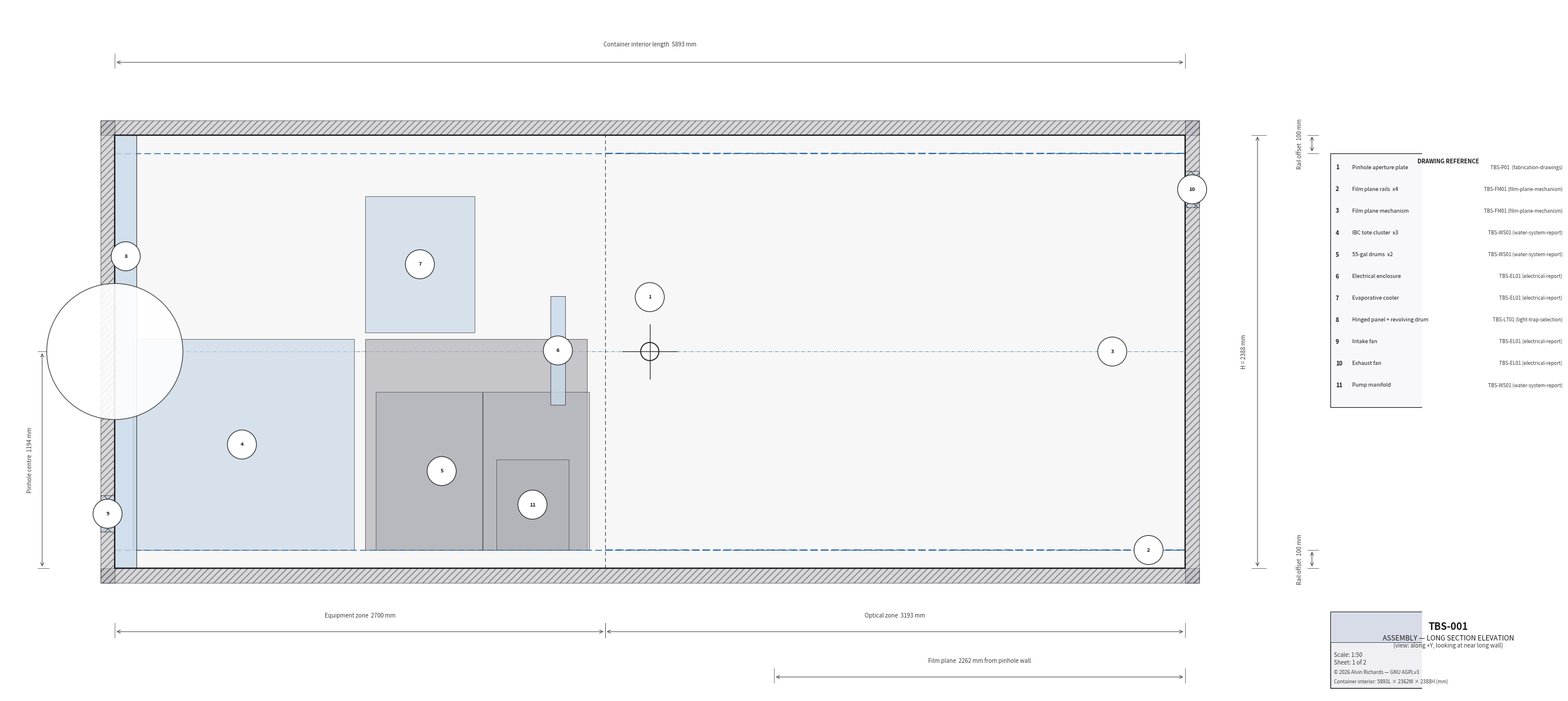
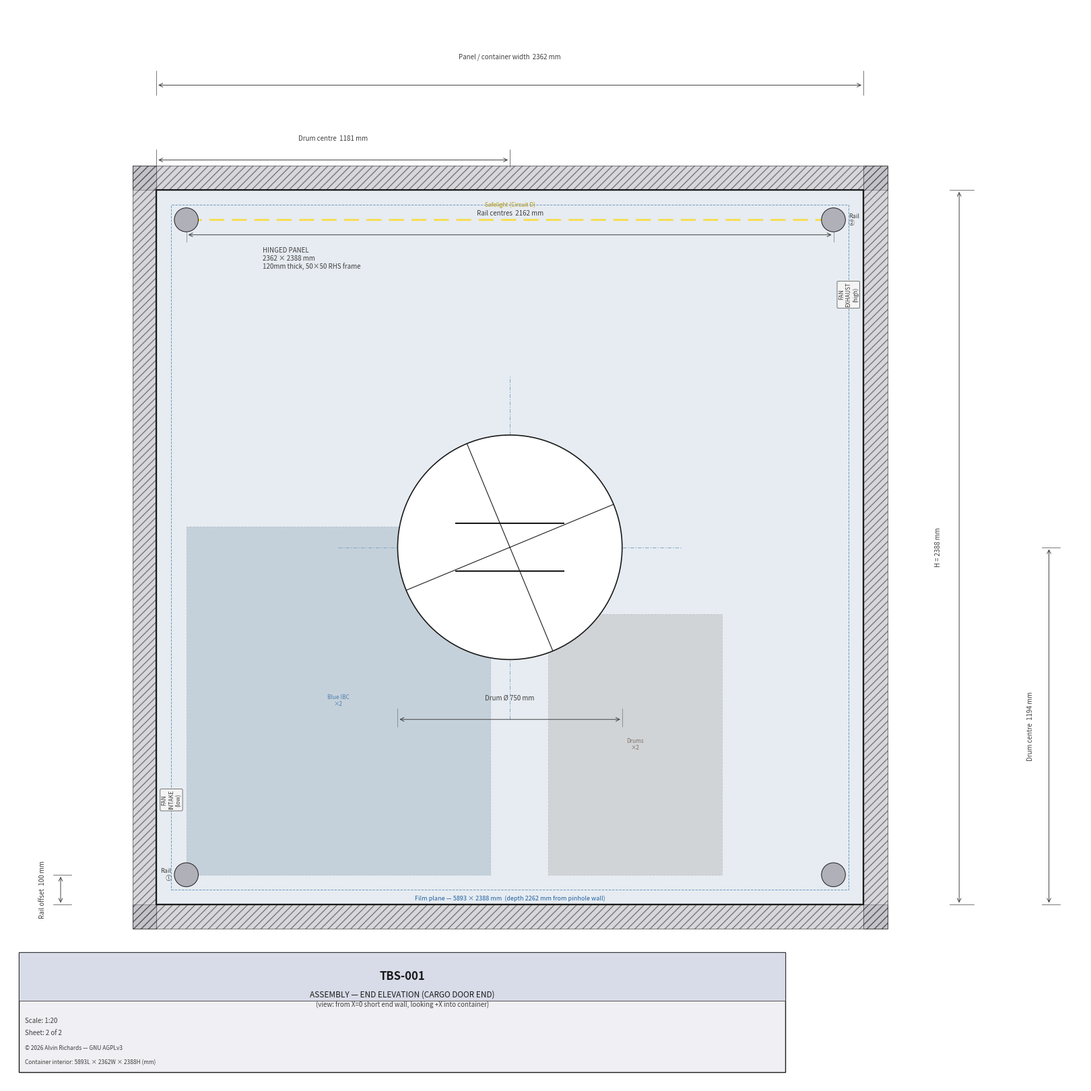

Generate these figures, in order, with matplotlib:
#!/usr/bin/env python3
"""
generate_assembly_fabrication.py

Generates two-sheet assembly fabrication drawing for TBS-001.

  Sheet 1 — Long-section elevation  (1:50)
    View along short axis (+Y), horizontal = long axis 0–5893 mm,
    vertical = height 0–2388 mm.  Engineering drawing style: section fills,
    dimension lines, ①–⑪ callout bubbles, drawing reference table.

  Sheet 2 — End elevation, cargo door end  (1:20)
    View from the short end wall (X=0), looking into the container:
    horizontal = container width  0–2362 mm,
    vertical   = container height 0–2388 mm.
    Nearly square; drum Ø750 mm appears as a true circle.

ASPECT RATIO RULE
  figsize is ALWAYS derived from data limits — never the reverse.
    fig_h = fig_w * (y_hi - y_lo) / (x_hi - x_lo)
  ax.set_aspect("equal") is ALWAYS set.
"""

import math
import matplotlib
matplotlib.use("Agg")
import matplotlib.pyplot as plt
import matplotlib.patches as mpatches
from matplotlib.patches import FancyBboxPatch

# ── Container geometry ────────────────────────────────────────────────────────
CL   = 5893   # container interior length (long axis, mm)
CH   = 2388   # container interior height (mm)
CW   = 2362   # container interior width  (optical depth / short axis, mm)
D_FAR = 2262  # film-plane depth from pinhole wall (mm)
EQ_X  = 2700  # equipment zone boundary (mm, long axis)
PH_X  = 2946  # pinhole long-axis centre (mm)
PH_H  = 1194  # pinhole height (mm)
RAIL_OFF = 100  # film-plane rail offset from floor/ceiling (mm)
DRUM_D = 750   # revolving drum diameter (mm)
DRUM_R = DRUM_D // 2

# ── Drawing palette ───────────────────────────────────────────────────────────
BG       = "#FFFFFF"
C_OUT    = "#1A1A1A"
C_DIM    = "#404040"
C_CL     = "#2060A0"     # centre lines (blue dashed)
C_ALUM   = "#C8D8E8"
C_STEEL  = "#B0B0B8"
C_GASKT  = "#5A3020"
C_HATCH  = "#909090"     # hatch lines
C_FILL_INT = "#F4F4F4"   # interior fill (light)

# ── Shared helpers ────────────────────────────────────────────────────────────
FS_SM = 7.0
FS_MD = 8.5
FS_LG = 10.0


def draw_dim_h(ax, x1, x2, y, label, ext=60, gap=20, fs=FS_SM, color=C_DIM):
    """Horizontal dimension: arrow from x1 to x2 at height y."""
    # Extension lines
    ax.plot([x1, x1], [y - ext * 0.4, y + ext * 0.6], color=color, lw=0.5)
    ax.plot([x2, x2], [y - ext * 0.4, y + ext * 0.6], color=color, lw=0.5)
    # Arrow
    ax.annotate("", xy=(x2, y), xytext=(x1, y),
                arrowprops=dict(arrowstyle="<->", color=color, lw=0.7))
    # Label
    ax.text((x1 + x2) / 2, y + ext * 0.65 + gap, label,
            ha="center", va="bottom", fontsize=fs, color=color)


def draw_dim_v(ax, x, y1, y2, label, ext=60, gap=20, fs=FS_SM, color=C_DIM):
    """Vertical dimension: arrow from y1 to y2 at position x."""
    ax.plot([x - ext * 0.4, x + ext * 0.6], [y1, y1], color=color, lw=0.5)
    ax.plot([x - ext * 0.4, x + ext * 0.6], [y2, y2], color=color, lw=0.5)
    ax.annotate("", xy=(x, y2), xytext=(x, y1),
                arrowprops=dict(arrowstyle="<->", color=color, lw=0.7))
    ax.text(x - ext * 0.5 - gap, (y1 + y2) / 2, label,
            ha="right", va="center", fontsize=fs, color=color, rotation=90)


def draw_cl_h(ax, x1, x2, y, color=C_CL):
    """Horizontal centre line."""
    ax.plot([x1, x2], [y, y], color=color, lw=0.5,
            ls=(0, (8, 3, 2, 3)), dashes=(8, 3, 2, 3))


def draw_cl_v(ax, x, y1, y2, color=C_CL):
    """Vertical centre line."""
    ax.plot([x, x], [y1, y2], color=color, lw=0.5,
            ls=(0, (8, 3, 2, 3)), dashes=(8, 3, 2, 3))


def hatch_rect(ax, x, y, w, h, color=C_STEEL, hatch="///", alpha=0.5):
    """Hatched rectangle for structural cross-section."""
    p = mpatches.Rectangle((x, y), w, h,
                             facecolor=color, edgecolor=C_OUT,
                             hatch=hatch, linewidth=0.8, alpha=alpha, zorder=3)
    ax.add_patch(p)


def callout(ax, cx, cy, number, r=60, fs=FS_SM - 0.5):
    """Circled callout number (engineering drawing style)."""
    circ = plt.Circle((cx, cy), r, facecolor="white", edgecolor=C_OUT,
                       linewidth=0.8, zorder=8)
    ax.add_patch(circ)
    ax.text(cx, cy, str(number), ha="center", va="center",
            fontsize=fs, color=C_OUT, fontweight="bold", zorder=9)


def title_block(ax, x, y, w, h, title_line1, title_line2, scale, sheet_no):
    """Standard title block."""
    ax.add_patch(mpatches.Rectangle((x, y), w, h,
                 facecolor="#F0F0F4", edgecolor=C_OUT, linewidth=1.0, zorder=6))
    # Header bar
    ax.add_patch(mpatches.Rectangle((x, y + h * 0.60), w, h * 0.40,
                 facecolor="#D8DCE8", edgecolor=C_OUT, linewidth=0.5, zorder=6))
    ax.text(x + w / 2, y + h * 0.80, "TBS-001",
            ha="center", va="center", fontsize=FS_LG + 2,
            color=C_OUT, fontweight="bold", zorder=7)
    ax.text(x + w / 2, y + h * 0.65, title_line1,
            ha="center", va="center", fontsize=FS_MD, color=C_OUT, zorder=7)
    ax.text(x + w / 2, y + h * 0.56, title_line2,
            ha="center", va="center", fontsize=FS_SM, color=C_DIM, zorder=7)
    ax.text(x + 20, y + h * 0.43, f"Scale: {scale}",
            ha="left", va="center", fontsize=FS_SM, color=C_DIM, zorder=7)
    ax.text(x + 20, y + h * 0.33, f"Sheet: {sheet_no}",
            ha="left", va="center", fontsize=FS_SM, color=C_DIM, zorder=7)
    ax.text(x + 20, y + h * 0.20,
            "© 2026 Alvin Richards — GNU AGPLv3",
            ha="left", va="center", fontsize=FS_SM - 1, color=C_DIM,
            style="italic", zorder=7)
    ax.text(x + 20, y + h * 0.08,
            f"Container interior: {CL}L × {CW}W × {CH}H (mm)",
            ha="left", va="center", fontsize=FS_SM - 1, color=C_DIM, zorder=7)


# ═══════════════════════════════════════════════════════════════════════════════
# SHEET 1 — LONG-SECTION ELEVATION  (1:50)
# ═══════════════════════════════════════════════════════════════════════════════

def sheet1():
    # ── Data extent ──────────────────────────────────────────────────────────
    X_LO, X_HI = -600, 7200    # 7800 mm wide (5893 + margins + title block)
    Y_LO, Y_HI = -700, 3100    # 3800 mm tall (2388 + dim lines + title block)

    FIG_W = 26.0
    FIG_H = FIG_W * (Y_HI - Y_LO) / (X_HI - X_LO)   # = 26 * 3800/7800 = 12.67 in
    DPI = 150

    fig, ax = plt.subplots(figsize=(FIG_W, FIG_H), dpi=DPI)
    fig.patch.set_facecolor(BG)
    ax.set_facecolor(BG)
    ax.set_xlim(X_LO, X_HI)
    ax.set_ylim(Y_LO, Y_HI)
    ax.set_aspect("equal")   # MANDATORY
    ax.axis("off")

    # ── Container interior fill ───────────────────────────────────────────────
    ax.add_patch(mpatches.Rectangle((0, 0), CL, CH,
                 facecolor=C_FILL_INT, edgecolor="none", alpha=0.7, zorder=0))

    # Container walls (cross-section, hatched)
    WALL_T = 80   # symbolic wall thickness for drawing
    hatch_rect(ax, -WALL_T, -WALL_T, CL + 2 * WALL_T, WALL_T, C_STEEL, "///")   # floor
    hatch_rect(ax, -WALL_T, CH,      CL + 2 * WALL_T, WALL_T, C_STEEL, "///")   # ceiling
    hatch_rect(ax, -WALL_T, -WALL_T, WALL_T, CH + 2 * WALL_T, C_STEEL, "///")   # left wall
    hatch_rect(ax, CL,      -WALL_T, WALL_T, CH + 2 * WALL_T, C_STEEL, "///")   # right wall

    # ── Container outline ─────────────────────────────────────────────────────
    ax.add_patch(mpatches.Rectangle((0, 0), CL, CH,
                 facecolor="none", edgecolor=C_OUT, linewidth=1.6, zorder=5))

    # ── Equipment zone boundary (dashed) ─────────────────────────────────────
    ax.plot([EQ_X, EQ_X], [0, CH], color=C_DIM, lw=0.8, ls="--",
            dashes=(6, 4), zorder=4)

    # ── Film plane (far long wall, depth = D_FAR) ─────────────────────────────
    # In this elevation the film plane is an interior feature — not directly
    # visible but indicated with a centre-line symbol and dashed line.
    # Represent as a dashed full-width line at floor level (since it's on the
    # opposite long wall) with callout.
    ax.plot([0, CL], [RAIL_OFF, RAIL_OFF],
            color="#2060A0", lw=1.0, ls="--", dashes=(8, 4), zorder=4)
    ax.plot([0, CL], [CH - RAIL_OFF, CH - RAIL_OFF],
            color="#2060A0", lw=1.0, ls="--", dashes=(8, 4), zorder=4)

    # ── Pinhole symbol ────────────────────────────────────────────────────────
    ph_sym_r = 50
    ph_circ = plt.Circle((PH_X, PH_H), ph_sym_r,
                          facecolor="white", edgecolor=C_OUT,
                          linewidth=1.2, zorder=7)
    ax.add_patch(ph_circ)
    ax.plot([PH_X - 150, PH_X + 150], [PH_H, PH_H],
            color=C_OUT, lw=0.8, zorder=8)
    ax.plot([PH_X, PH_X], [PH_H - 150, PH_H + 150],
            color=C_OUT, lw=0.8, zorder=8)

    # ── Optical axis centre line ──────────────────────────────────────────────
    draw_cl_h(ax, 0, CL, PH_H)

    # ── Hinged panel + drum (cargo door end, X=0) ─────────────────────────────
    # Panel: full height at X=0
    ax.add_patch(mpatches.Rectangle((0, 0), 120, CH,
                 facecolor=C_ALUM, edgecolor=C_OUT, linewidth=0.8,
                 alpha=0.8, zorder=4))
    # Drum circle (Ø750 centred at X=0, H=PH_H)
    drum_c = plt.Circle((0, PH_H), DRUM_R,
                         facecolor="white", edgecolor=C_OUT,
                         linewidth=0.8, alpha=0.9, zorder=5)
    ax.add_patch(drum_c)
    draw_cl_v(ax, 0, PH_H - DRUM_R - 100, PH_H + DRUM_R + 100)

    # ── Fans ──────────────────────────────────────────────────────────────────
    FAN_W_FAB = 200
    # Intake (left end, low)
    hatch_rect(ax, -WALL_T, 200, WALL_T, FAN_W_FAB, C_ALUM, "xx", alpha=0.6)
    # Exhaust (right end, high)
    hatch_rect(ax, CL, CH - FAN_W_FAB - 200, WALL_T, FAN_W_FAB, C_ALUM, "xx", alpha=0.6)

    # ── Equipment blocks (simplified cross-section fills) ─────────────────────
    # Equipment appears at their long-axis positions, heights per spec.
    IBC_H_EQ = 1163
    DRUM_H_EQ = 870
    DRUM_W_EQ = 585

    # Blue IBCs (×2 stacked in depth — single block in this elevation)
    ax.add_patch(mpatches.Rectangle((100, RAIL_OFF), 1219, IBC_H_EQ,
                 facecolor=C_ALUM, edgecolor=C_OUT, linewidth=0.6,
                 alpha=0.7, zorder=3))

    # Brown IBC
    ax.add_patch(mpatches.Rectangle((1380, RAIL_OFF), 1219, IBC_H_EQ,
                 facecolor=C_STEEL, edgecolor=C_OUT, linewidth=0.6,
                 alpha=0.7, zorder=3))

    # Drums ×2
    ax.add_patch(mpatches.Rectangle((1438, RAIL_OFF), DRUM_W_EQ, DRUM_H_EQ,
                 facecolor=C_STEEL, edgecolor=C_OUT, linewidth=0.6,
                 alpha=0.6, zorder=3))
    ax.add_patch(mpatches.Rectangle((2028, RAIL_OFF), DRUM_W_EQ, DRUM_H_EQ,
                 facecolor=C_STEEL, edgecolor=C_OUT, linewidth=0.6,
                 alpha=0.6, zorder=3))

    # Evap cooler
    ax.add_patch(mpatches.Rectangle((1380, 1300), 600, 750,
                 facecolor=C_ALUM, edgecolor=C_OUT, linewidth=0.6,
                 alpha=0.7, zorder=3))

    # Pump manifold
    ax.add_patch(mpatches.Rectangle((2100, RAIL_OFF), 400, 500,
                 facecolor=C_STEEL, edgecolor=C_OUT, linewidth=0.6,
                 alpha=0.6, zorder=3))

    # Electrical panel (wall-mounted)
    ax.add_patch(mpatches.Rectangle((2400, 900), 80, 600,
                 facecolor=C_ALUM, edgecolor=C_OUT, linewidth=0.6,
                 alpha=0.8, zorder=4))

    # ── Film-plane rails (dashed lines at rail height) ────────────────────────
    ax.plot([EQ_X, CL], [RAIL_OFF, RAIL_OFF],
            color=C_CL, lw=1.2, ls="--", dashes=(8, 3), zorder=5)
    ax.plot([EQ_X, CL], [CH - RAIL_OFF, CH - RAIL_OFF],
            color=C_CL, lw=1.2, ls="--", dashes=(8, 3), zorder=5)

    # ── Callout bubbles ───────────────────────────────────────────────────────
    CALL_R = 80
    callouts = [
        (PH_X,      PH_H + 300, "1"),    # Pinhole aperture plate
        (CL - 200,  RAIL_OFF,   "2"),    # Film plane rails (lower)
        (CL - 400,  1194,       "3"),    # Film plane mechanism (centre)
        (700,       IBC_H_EQ / 2 + RAIL_OFF, "4"),  # IBC cluster
        (1800,      DRUM_H_EQ / 2 + RAIL_OFF, "5"),  # Drums
        (2440,      900 + 300,  "6"),    # Electrical enclosure
        (1680,      1300 + 375, "7"),    # Evap cooler
        (60,        PH_H + DRUM_R + 150, "8"),  # Hinged panel + drum
        (-WALL_T / 2, 300,      "9"),    # Fan intake
        (CL + WALL_T / 2, CH - 300, "10"),  # Fan exhaust
        (2300,      RAIL_OFF + 250, "11"),  # Pump manifold
    ]
    for (cx, cy, num) in callouts:
        callout(ax, cx, cy, num, r=CALL_R)

    # ── Dimension callouts ────────────────────────────────────────────────────
    DIM_TOP  = CH + 400
    DIM_BOT  = -350
    DIM_LEFT = -400

    # Total length
    draw_dim_h(ax, 0, CL, DIM_TOP, f"Container interior length  {CL} mm",
               ext=80, gap=30, fs=FS_SM)

    # Equipment zone
    draw_dim_h(ax, 0, EQ_X, DIM_BOT, f"Equipment zone  {EQ_X} mm",
               ext=80, gap=20, fs=FS_SM)

    # Optical zone
    draw_dim_h(ax, EQ_X, CL, DIM_BOT, f"Optical zone  {CL - EQ_X} mm",
               ext=80, gap=20, fs=FS_SM)

    # Film-plane depth (from right end wall)
    # Film plane is D_FAR=2262mm from the pinhole wall (right side).
    # Pinhole wall is at X=CL nominally (the far long wall, Y=0 in floor plan).
    # In this elevation the film plane is an interior feature; show its offset.
    draw_dim_h(ax, CL - D_FAR, CL, DIM_BOT - 250,
               f"Film plane  {D_FAR} mm from pinhole wall",
               ext=80, gap=20, fs=FS_SM)

    # Container height
    draw_dim_v(ax, CL + 400, 0, CH, f"H = {CH} mm", ext=80, gap=20, fs=FS_SM)

    # Rail heights
    draw_dim_v(ax, CL + 700, 0, RAIL_OFF,
               f"Rail offset  {RAIL_OFF} mm", ext=60, gap=20, fs=FS_SM)
    draw_dim_v(ax, CL + 700, CH - RAIL_OFF, CH,
               f"Rail offset  {RAIL_OFF} mm", ext=60, gap=20, fs=FS_SM)

    # Pinhole height
    draw_dim_v(ax, DIM_LEFT, 0, PH_H,
               f"Pinhole centre  {PH_H} mm", ext=60, gap=20, fs=FS_SM)

    # ── Reference table ───────────────────────────────────────────────────────
    REF_X = CL + 800
    REF_Y = CH - 100
    REF_DY = 120
    REF_W  = 1300
    REF_H  = 11 * REF_DY + 80

    ax.add_patch(mpatches.Rectangle((REF_X, REF_Y - REF_H), REF_W, REF_H,
                 facecolor="#F8F8FA", edgecolor=C_OUT, linewidth=0.8, zorder=5))
    ax.text(REF_X + REF_W / 2, REF_Y - 30,
            "DRAWING REFERENCE", ha="center", va="top",
            fontsize=FS_SM, color=C_OUT, fontweight="bold", zorder=6)

    ref_items = [
        ("1",  "Pinhole aperture plate",      "TBS-P01  (fabrication-drawings)"),
        ("2",  "Film plane rails  x4",        "TBS-FM01 (film-plane-mechanism)"),
        ("3",  "Film plane mechanism",         "TBS-FM01 (film-plane-mechanism)"),
        ("4",  "IBC tote cluster  x3",        "TBS-WS01 (water-system-report)"),
        ("5",  "55-gal drums  x2",            "TBS-WS01 (water-system-report)"),
        ("6",  "Electrical enclosure",         "TBS-EL01 (electrical-report)"),
        ("7",  "Evaporative cooler",           "TBS-EL01 (electrical-report)"),
        ("8",  "Hinged panel + revolving drum","TBS-LT01 (light-trap-selection)"),
        ("9",  "Intake fan",                   "TBS-EL01 (electrical-report)"),
        ("10", "Exhaust fan",                  "TBS-EL01 (electrical-report)"),
        ("11", "Pump manifold",                "TBS-WS01 (water-system-report)"),
    ]

    for i, (num, desc, ref) in enumerate(ref_items):
        yy = REF_Y - 80 - i * REF_DY
        ax.text(REF_X + 30, yy, num, ha="left", va="center",
                fontsize=FS_SM, color=C_OUT, fontweight="bold", zorder=6)
        ax.text(REF_X + 120, yy, desc, ha="left", va="center",
                fontsize=FS_SM - 0.5, color=C_OUT, zorder=6)
        ax.text(REF_X + REF_W - 20, yy, ref, ha="right", va="center",
                fontsize=FS_SM - 1.0, color=C_DIM, zorder=6)

    # ── Title block ───────────────────────────────────────────────────────────
    TB_X  = CL + 800
    TB_Y  = Y_LO + 40
    TB_W  = 1300
    TB_H  = 420
    title_block(ax, TB_X, TB_Y, TB_W, TB_H,
                "ASSEMBLY — LONG SECTION ELEVATION",
                "(view: along +Y, looking at near long wall)",
                "1:50", "1 of 2")

    # ── Save ──────────────────────────────────────────────────────────────────
    fig.tight_layout(pad=0)
    plt.savefig("assembly-fab-sheet1.png",
                dpi=DPI, bbox_inches="tight",
                facecolor=BG, edgecolor="none")
    plt.close(fig)
    print("Saved: assembly-fab-sheet1.png")


# ═══════════════════════════════════════════════════════════════════════════════
# SHEET 2 — END ELEVATION, CARGO DOOR END  (1:20)
# ═══════════════════════════════════════════════════════════════════════════════

def sheet2():
    """
    View from the SHORT END WALL at X=0, looking INTO the container (+X direction).
      Horizontal = container interior WIDTH  = CW = 2362 mm
      Vertical   = container interior HEIGHT = CH = 2388 mm
      Depth (into page) = container LENGTH   = CL = 5893 mm

    The 2362:2388 ratio is ≈ 0.989:1 (nearly square).
    Data range with margins → square figure, drum Ø750 appears as true circle.
    """
    # ── Data extent ──────────────────────────────────────────────────────────
    X_LO2, X_HI2 = -500, 3100    # 3600 mm wide  (CW=2362 + margins)
    Y_LO2, Y_HI2 = -600, 3000    # 3600 mm tall  (CH=2388 + margins)
    # Ratio: 3600:3600 = 1:1  → square figure

    FIG_W2 = 16.0
    FIG_H2 = FIG_W2 * (Y_HI2 - Y_LO2) / (X_HI2 - X_LO2)   # = 16.0 exactly (square)
    DPI = 150

    fig, ax = plt.subplots(figsize=(FIG_W2, FIG_H2), dpi=DPI)
    fig.patch.set_facecolor(BG)
    ax.set_facecolor(BG)
    ax.set_xlim(X_LO2, X_HI2)
    ax.set_ylim(Y_LO2, Y_HI2)
    ax.set_aspect("equal")   # MANDATORY — ensures drum circle is round
    ax.axis("off")

    # ── Container walls (cross-section, hatched) ──────────────────────────────
    WALL_T2 = 80
    hatch_rect(ax, -WALL_T2, -WALL_T2, CW + 2 * WALL_T2, WALL_T2, C_STEEL, "///")  # floor
    hatch_rect(ax, -WALL_T2, CH,       CW + 2 * WALL_T2, WALL_T2, C_STEEL, "///")  # ceiling
    hatch_rect(ax, -WALL_T2, -WALL_T2, WALL_T2, CH + 2 * WALL_T2, C_STEEL, "///")  # left
    hatch_rect(ax, CW,       -WALL_T2, WALL_T2, CH + 2 * WALL_T2, C_STEEL, "///")  # right

    # ── Container interior fill ───────────────────────────────────────────────
    ax.add_patch(mpatches.Rectangle((0, 0), CW, CH,
                 facecolor=C_FILL_INT, edgecolor="none", alpha=0.7, zorder=0))

    # ── Container outline ─────────────────────────────────────────────────────
    ax.add_patch(mpatches.Rectangle((0, 0), CW, CH,
                 facecolor="none", edgecolor=C_OUT, linewidth=1.6, zorder=5))

    # ── Hinged panel outline (fills the end opening) ──────────────────────────
    # Panel: 2362mm wide × 2388mm tall, 120mm thick
    panel_rect = mpatches.Rectangle((0, 0), CW, CH,
                                     facecolor=C_ALUM, edgecolor=C_OUT,
                                     linewidth=1.0, alpha=0.35, zorder=3)
    ax.add_patch(panel_rect)
    ax.text(CW * 0.15, CH * 0.92, "HINGED PANEL\n2362 × 2388 mm\n120mm thick, 50×50 RHS frame",
            ha="left", va="top", fontsize=FS_SM, color=C_DIM, zorder=6)

    # ── Revolving drum (Ø750 mm, centred in panel) ───────────────────────────
    # Centre of panel: X = CW/2 = 1181, H = CH/2 = 1194
    DRUM_CX = CW // 2   # = 1181
    DRUM_CY = CH // 2   # = 1194

    # Drum circle — must appear as a true circle (equal aspect guarantees this)
    drum_circ = plt.Circle((DRUM_CX, DRUM_CY), DRUM_R,
                             facecolor="white", edgecolor=C_OUT,
                             linewidth=1.2, zorder=6)
    ax.add_patch(drum_circ)

    # Drum centre lines
    draw_cl_h(ax, DRUM_CX - DRUM_R - 200, DRUM_CX + DRUM_R + 200, DRUM_CY)
    draw_cl_v(ax, DRUM_CX, DRUM_CY - DRUM_R - 200, DRUM_CY + DRUM_R + 200)

    # Drum baffles (4 × radial fins at 22.5°, 112.5°, 202.5°, 292.5°)
    for angle_deg in [22.5, 112.5, 202.5, 292.5]:
        rad = math.radians(angle_deg)
        fx = DRUM_CX + DRUM_R * math.cos(rad)
        fy = DRUM_CY + DRUM_R * math.sin(rad)
        ax.plot([DRUM_CX, fx], [DRUM_CY, fy],
                color=C_OUT, lw=0.8, zorder=7)

    # Grab handle symbol (horizontal bar inside drum)
    ax.plot([DRUM_CX - 180, DRUM_CX + 180], [DRUM_CY - 80, DRUM_CY - 80],
            color=C_OUT, lw=1.5, zorder=7)
    ax.plot([DRUM_CX - 180, DRUM_CX + 180], [DRUM_CY + 80, DRUM_CY + 80],
            color=C_OUT, lw=1.5, zorder=7)

    # ── Film plane (dashed rectangle at depth 2262 mm into page) ─────────────
    # Cannot be shown as a true projection in 2D end view.
    # Represent as a dashed rectangle inset to indicate "behind" this view.
    film_rect = mpatches.Rectangle((50, 50), CW - 100, CH - 100,
                                    facecolor="none", edgecolor="#2060A0",
                                    linewidth=0.7, linestyle="--",
                                    alpha=0.6, zorder=3)
    ax.add_patch(film_rect)
    ax.text(CW / 2, 30,
            f"Film plane — 5893 × 2388 mm  (depth {D_FAR} mm from pinhole wall)",
            ha="center", va="top", fontsize=FS_SM - 0.5, color="#2060A0",
            style="italic", zorder=6)

    # ── Film-plane rail mounting positions ────────────────────────────────────
    RAIL_X1 = 100    # left rail X (offset from left long wall)
    RAIL_X2 = CW - 100  # right rail X
    RAIL_Y1 = RAIL_OFF  # lower rail Y
    RAIL_Y2 = CH - RAIL_OFF  # upper rail Y

    # Rail circles at 4 corners
    for rx, ry in [(RAIL_X1, RAIL_Y1), (RAIL_X1, RAIL_Y2),
                   (RAIL_X2, RAIL_Y1), (RAIL_X2, RAIL_Y2)]:
        rail_c = plt.Circle((rx, ry), 40, facecolor=C_STEEL,
                              edgecolor=C_OUT, linewidth=0.7, zorder=6)
        ax.add_patch(rail_c)

    ax.text(RAIL_X1 - 50, RAIL_Y1, "Rail\n①", ha="right", va="center",
            fontsize=FS_SM - 0.5, color=C_DIM, zorder=6)
    ax.text(RAIL_X2 + 50, RAIL_Y2, "Rail\n②", ha="left", va="center",
            fontsize=FS_SM - 0.5, color=C_DIM, zorder=6)

    # ── IBC / drum dashed projections (plan footprints, depth direction) ──────
    # Shown as dashed rectangles indicating where equipment sits behind this wall.
    # Footprint centres (from floor plan, Y depth = their long-axis band):
    #   Blue IBCs:  horiz spans X=100–1319 (floor plan)
    #   Brown IBC:  horiz spans X=1380–2599
    # In end view (width=CW=2362mm), floor-plan X → this view X is NOT the same.
    # Floor plan X (long axis) is the DEPTH direction in this end elevation.
    # Floor plan Y (optical depth, 0–2362mm) → the HORIZONTAL axis in this view.
    # Heights are actual heights (0–CH).
    # Equipment Y (depth) in floor plan: IBCs at Y=100–1116, drums at Y=1600.

    # Blue IBCs (floor plan Y_depth = 100–1116, height 1163mm)
    ax.add_patch(mpatches.Rectangle((100, RAIL_OFF), 1016, 1163,
                 facecolor="#4A90D9", edgecolor="#2060A0",
                 linewidth=0.7, linestyle="--", alpha=0.25, zorder=2))
    ax.text(100 + 508, RAIL_OFF + 582, "Blue IBC\n×2", ha="center", va="center",
            fontsize=FS_SM - 1, color="#2060A0", alpha=0.7, zorder=3)

    # Brown IBC (floor plan Y_depth = 100–1116, height 1163mm)
    ax.add_patch(mpatches.Rectangle((100, RAIL_OFF), 1016, 1163,
                 facecolor="#9C7A3C", edgecolor="#7A5A1C",
                 linewidth=0.7, linestyle=":", alpha=0.15, zorder=2))

    # Drums (floor plan Y_depth = 1310–1890 i.e. cx=1600±290, height 870mm)
    ax.add_patch(mpatches.Rectangle((1310, RAIL_OFF), 580, 870,
                 facecolor="#7A6B5A", edgecolor="#5A4B3A",
                 linewidth=0.7, linestyle="--", alpha=0.25, zorder=2))
    ax.text(1600, RAIL_OFF + 435, "Drums\n×2", ha="center", va="center",
            fontsize=FS_SM - 1, color="#5A4B3A", alpha=0.7, zorder=3)

    # ── Overhead safelight ────────────────────────────────────────────────────
    ax.plot([100, CW - 100], [CH - 100, CH - 100],
            color="#FFD700", lw=2.0, ls="--", dashes=(8, 4), alpha=0.7, zorder=4)
    ax.text(CW / 2, CH - 60, "Safelight (Circuit D)",
            ha="center", va="bottom", fontsize=FS_SM - 1, color="#B8960A")

    # ── Ventilation fans on end walls ─────────────────────────────────────────
    # These fans are on the LONG WALLS (not visible in end elevation) or the
    # SHORT END WALLS. Show as annotations.
    ax.text(50, 350, "FAN\nINTAKE\n(low)", ha="center", va="center",
            fontsize=FS_SM - 1, color=C_DIM, rotation=90,
            bbox=dict(boxstyle="round,pad=0.2", facecolor=C_FILL_INT,
                      edgecolor=C_DIM, linewidth=0.5))
    ax.text(CW - 50, CH - 350, "FAN\nEXHAUST\n(high)", ha="center", va="center",
            fontsize=FS_SM - 1, color=C_DIM, rotation=90,
            bbox=dict(boxstyle="round,pad=0.2", facecolor=C_FILL_INT,
                      edgecolor=C_DIM, linewidth=0.5))

    # ── Dimension callouts ────────────────────────────────────────────────────
    DIM_TOP  = CH + 350
    DIM_LEFT = -320
    DIM_R    = CW + 320

    # Panel width
    draw_dim_h(ax, 0, CW, DIM_TOP, f"Panel / container width  {CW} mm",
               ext=80, gap=30, fs=FS_SM)

    # Drum diameter (horizontal)
    draw_dim_h(ax, DRUM_CX - DRUM_R, DRUM_CX + DRUM_R, DRUM_CY - DRUM_R - 200,
               f"Drum Ø {DRUM_D} mm", ext=60, gap=20, fs=FS_SM)

    # Drum centre X
    draw_dim_h(ax, 0, DRUM_CX, DIM_TOP - 250,
               f"Drum centre  {DRUM_CX} mm", ext=60, gap=20, fs=FS_SM)

    # Container height
    draw_dim_v(ax, DIM_R, 0, CH, f"H = {CH} mm", ext=80, gap=20, fs=FS_SM)

    # Drum centre height
    draw_dim_v(ax, DIM_R + 300, 0, DRUM_CY,
               f"Drum centre  {DRUM_CY} mm", ext=60, gap=20, fs=FS_SM)

    # Rail offset top
    draw_dim_v(ax, DIM_LEFT, 0, RAIL_OFF,
               f"Rail offset  {RAIL_OFF} mm", ext=60, gap=20, fs=FS_SM)

    # Rail centres (left rail to right rail)
    draw_dim_h(ax, RAIL_X1, RAIL_X2, DIM_TOP - 500,
               f"Rail centres  {RAIL_X2 - RAIL_X1} mm", ext=60, gap=20, fs=FS_SM)

    # ── Title block ───────────────────────────────────────────────────────────
    TB_X  = X_LO2 + 40
    TB_Y  = Y_LO2 + 40
    TB_W  = CW + 200
    TB_H  = 400
    title_block(ax, TB_X, TB_Y, TB_W, TB_H,
                "ASSEMBLY — END ELEVATION (CARGO DOOR END)",
                "(view: from X=0 short end wall, looking +X into container)",
                "1:20", "2 of 2")

    # ── Save ──────────────────────────────────────────────────────────────────
    fig.tight_layout(pad=0)
    plt.savefig("assembly-fab-sheet2.png",
                dpi=DPI, bbox_inches="tight",
                facecolor=BG, edgecolor="none")
    plt.close(fig)
    print("Saved: assembly-fab-sheet2.png")


# ── Main ──────────────────────────────────────────────────────────────────────
if __name__ == "__main__":
    sheet1()
    sheet2()
